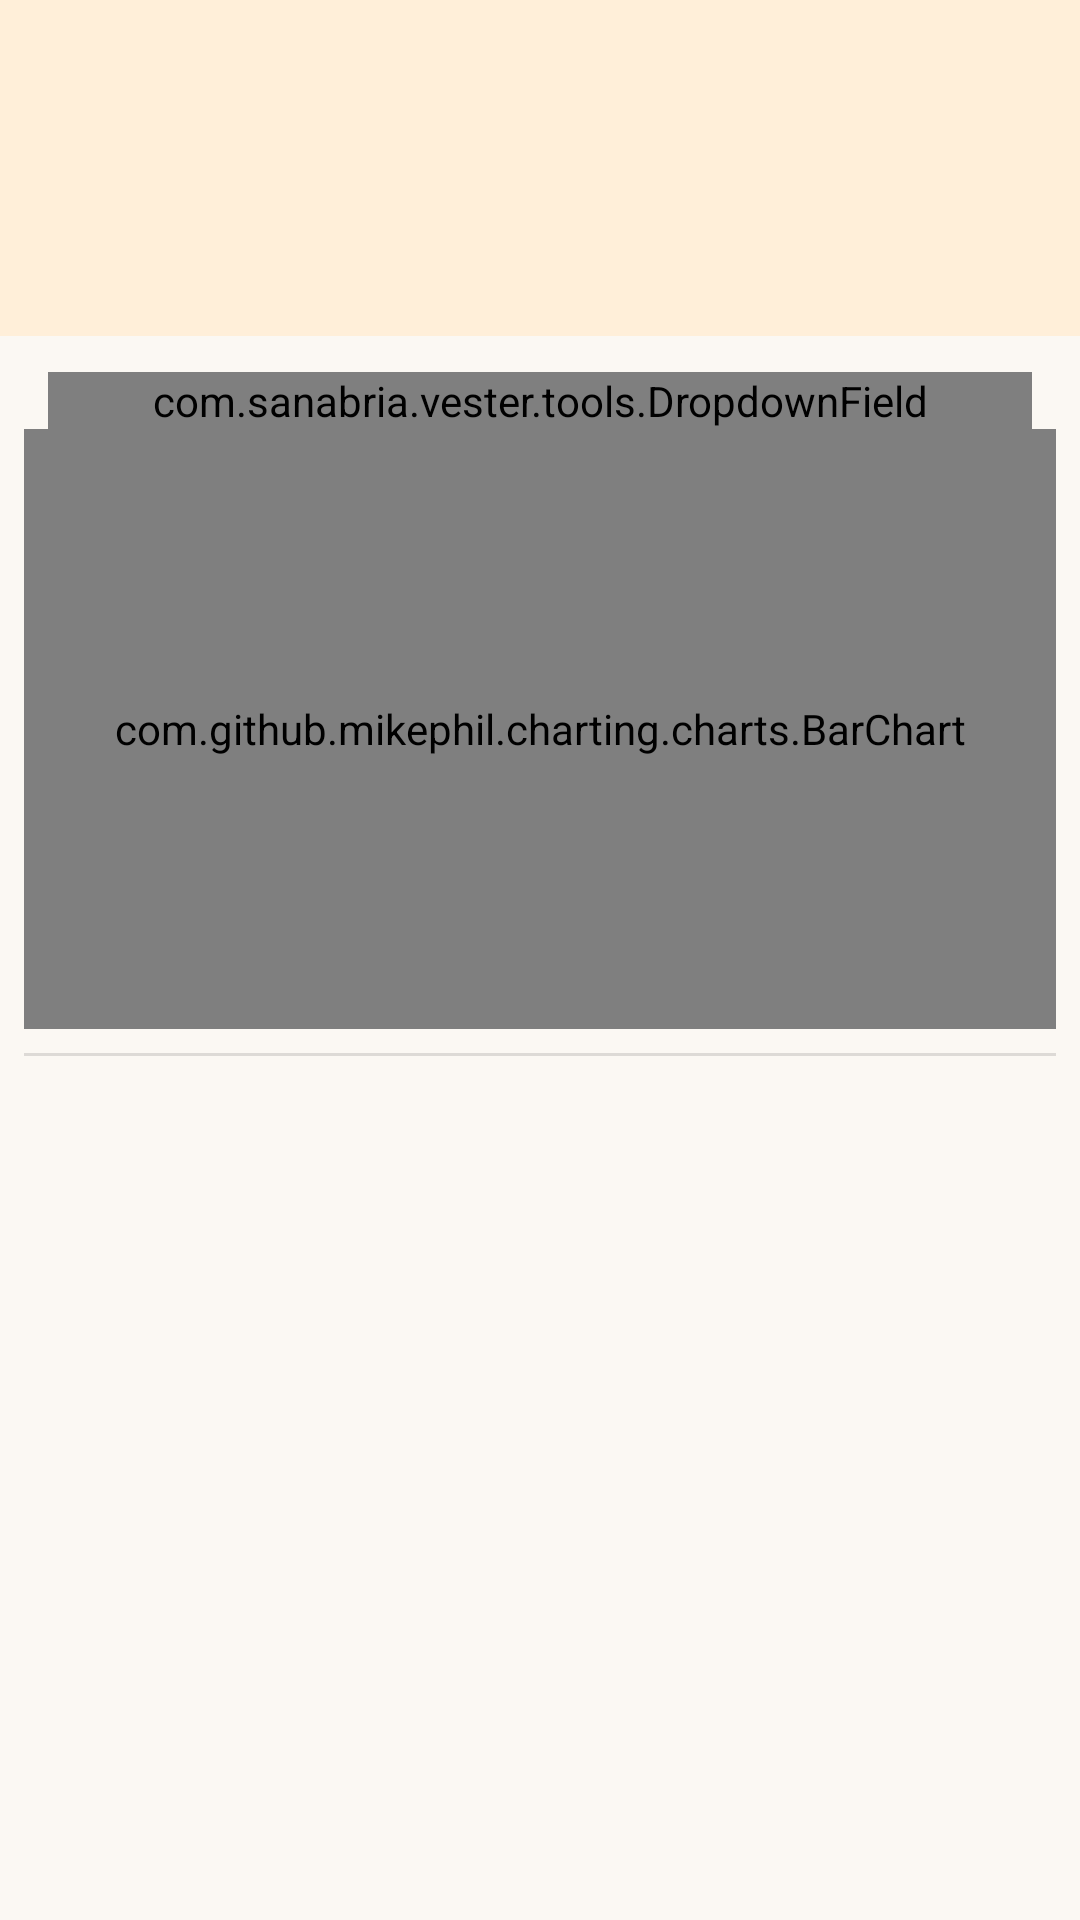

The Android layout XML behind this screen, and the referenced resources:
<!-- AndroidManifest.xml: application theme AppTheme -->
<!-- res/layout/activity_reports.xml -->
<?xml version="1.0" encoding="utf-8"?>
<androidx.constraintlayout.widget.ConstraintLayout xmlns:android="http://schemas.android.com/apk/res/android"
        xmlns:tools="http://schemas.android.com/tools"
        xmlns:app="http://schemas.android.com/apk/res-auto"
        android:layout_width="match_parent"
        android:layout_height="match_parent"
        tools:context=".Reports">

    <androidx.appcompat.widget.Toolbar
            android:layout_width="0dp"
            android:layout_height="wrap_content"
            android:background="?attr/barColor"
            android:theme="?attr/actionBarTheme"
            android:minHeight="?attr/actionBarSize"
            android:id="@+id/toolbarReports"
            app:layout_constraintStart_toStartOf="parent"
            app:layout_constraintTop_toTopOf="parent"
            app:layout_constraintEnd_toEndOf="parent" />

    <com.google.android.material.tabs.TabLayout
            android:id="@+id/reportTabs"
            android:layout_width="0dp"
            android:layout_height="wrap_content"
            android:background="?attr/barColor"
            app:tabIndicatorColor="@color/colorAccent"
            app:tabSelectedTextColor="@color/primaryText"
            app:tabTextColor="@color/secondaryText"
            app:layout_constraintTop_toBottomOf="@+id/toolbarReports"
            app:layout_constraintStart_toStartOf="parent"
            app:layout_constraintEnd_toEndOf="parent" />

    <com.sanabria.vester.tools.DropdownField
            android:id="@+id/reportAccount"
            style="@style/FormDropdown"
            android:layout_width="0dp"
            android:layout_marginStart="16dp"
            android:layout_marginTop="12dp"
            android:layout_marginEnd="16dp"
            android:hint="@string/account"
            app:layout_constraintEnd_toEndOf="parent"
            app:layout_constraintStart_toStartOf="parent"
            app:layout_constraintTop_toBottomOf="@+id/reportTabs" />

    <com.github.mikephil.charting.charts.BarChart
            android:id="@+id/reportChart"
            android:layout_width="0dp"
            android:layout_height="200dp"
            android:layout_marginStart="8dp"
            android:layout_marginEnd="8dp"
            app:layout_constraintTop_toBottomOf="@+id/reportAccount"
            app:layout_constraintStart_toStartOf="parent"
            app:layout_constraintEnd_toEndOf="parent" />

    <View
            android:id="@+id/reportDivider"
            android:layout_width="0dp"
            android:layout_height="1dp"
            android:layout_marginTop="8dp"
            android:layout_marginStart="8dp"
            android:layout_marginEnd="8dp"
            android:background="?android:attr/listDivider"
            app:layout_constraintTop_toBottomOf="@+id/reportChart"
            app:layout_constraintStart_toStartOf="parent"
            app:layout_constraintEnd_toEndOf="parent" />

    <androidx.recyclerview.widget.RecyclerView
            android:id="@+id/reportList"
            android:layout_width="0dp"
            android:layout_height="0dp"
            android:paddingTop="4dp"
            android:paddingBottom="8dp"
            android:clipToPadding="false"
            app:layout_constraintTop_toBottomOf="@+id/reportDivider"
            app:layout_constraintBottom_toBottomOf="parent"
            app:layout_constraintStart_toStartOf="parent"
            app:layout_constraintEnd_toEndOf="parent" />

    <TextView
            android:id="@+id/emptyReports"
            android:layout_width="0dp"
            android:layout_height="wrap_content"
            android:gravity="center"
            android:text="@string/no_transactions"
            android:textSize="18sp"
            android:textColor="?android:attr/textColorSecondary"
            android:visibility="gone"
            app:layout_constraintTop_toBottomOf="@+id/reportDivider"
            app:layout_constraintBottom_toBottomOf="parent"
            app:layout_constraintStart_toStartOf="parent"
            app:layout_constraintEnd_toEndOf="parent" />
</androidx.constraintlayout.widget.ConstraintLayout>
<!-- resources referenced by this layout -->
<resources>
  <color name="colorAccent">#FB8C00</color>
  <color name="primaryText">#1F1A14</color>
  <color name="secondaryText">#5F574D</color>
  <string name="account">Account</string>
  <string name="no_transactions">No transactions yet</string>
  <style name="FormDropdown" parent="Widget.Material3.TextInputLayout.OutlinedBox.ExposedDropdownMenu">
          <item name="android:layout_width">match_parent</item>
          <item name="android:layout_height">wrap_content</item>
          <item name="android:layout_marginTop">16dp</item>
          <item name="boxCornerRadiusTopStart">12dp</item>
          <item name="boxCornerRadiusTopEnd">12dp</item>
          <item name="boxCornerRadiusBottomStart">12dp</item>
          <item name="boxCornerRadiusBottomEnd">12dp</item>
      </style>
  <style name="AppTheme" parent="Theme.Material3.DayNight.NoActionBar">
          <item name="android:logo">@drawable/vester_480</item>
          <item name="android:textColorPrimary">@color/primaryText</item>
          <item name="textColorPrimary">@color/primaryText</item>
          <item name="textColorSecondary">@color/secondaryText</item>
          <item name="barColor">@color/colorPrimary</item>
          <item name="colorPrimaryDark">@color/colorPrimaryDark</item>
          <item name="colorAccent">@color/m3_primary</item>
          <item name="cardBackgroundColor">@color/colorCardBackground</item>
          <item name="android:textColorSecondary">@color/secondaryText</item>
          <item name="android:windowBackground">@color/colorBackground</item>
          <item name="android:windowActivityTransitions">true</item>
          <item name="android:windowSplashScreenBackground" tools:targetApi="31">@color/colorBackground</item>
          <item name="android:colorBackground">@color/colorBackground</item>
  
          <item name="colorPrimary">@color/m3_primary</item>
          <item name="colorOnPrimary">@color/m3_on_primary</item>
          <item name="colorPrimaryContainer">@color/m3_primary_container</item>
          <item name="colorOnPrimaryContainer">@color/m3_on_primary_container</item>
          <item name="colorSecondaryContainer">@color/m3_secondary_container</item>
          <item name="colorOnSecondaryContainer">@color/m3_on_secondary_container</item>
          <item name="colorSurface">@color/colorBackground</item>
          <item name="colorOnSurface">@color/primaryText</item>
          <item name="colorOnSurfaceVariant">@color/secondaryText</item>
          <item name="colorSurfaceContainerLow">@color/m3_surface_container_low</item>
          <item name="colorSurfaceContainer">@color/m3_surface_container</item>
          <item name="colorSurfaceContainerHigh">@color/m3_surface_container_high</item>
          <item name="colorSurfaceContainerHighest">@color/m3_surface_container_high</item>
          <item name="colorOutline">@color/m3_outline</item>
          <item name="colorOutlineVariant">@color/m3_outline_variant</item>
          <item name="colorError">@color/m3_error</item>
      </style>
  <!-- drawable vester_480: webp bitmap (drawable-nodpi, 81868 bytes) -->
  <color name="colorPrimary">#FFEFD9</color>
  <color name="colorPrimaryDark">#F0D5AE</color>
  <color name="m3_primary">#C45F00</color>
  <color name="colorCardBackground">#FFFFFF</color>
  <color name="colorBackground">#FBF8F3</color>
  <color name="m3_on_primary">#FFFFFF</color>
  <color name="m3_primary_container">#FFDDB0</color>
  <color name="m3_on_primary_container">#3B2300</color>
  <color name="m3_secondary_container">#FFE6C7</color>
  <color name="m3_on_secondary_container">#3B2300</color>
  <color name="m3_surface_container_low">#F6F1E9</color>
  <color name="m3_surface_container">#F1EBE1</color>
  <color name="m3_surface_container_high">#EAE3D7</color>
  <color name="m3_outline">#8C8379</color>
  <color name="m3_outline_variant">#E3D9CA</color>
  <color name="m3_error">#D93025</color>
</resources>
